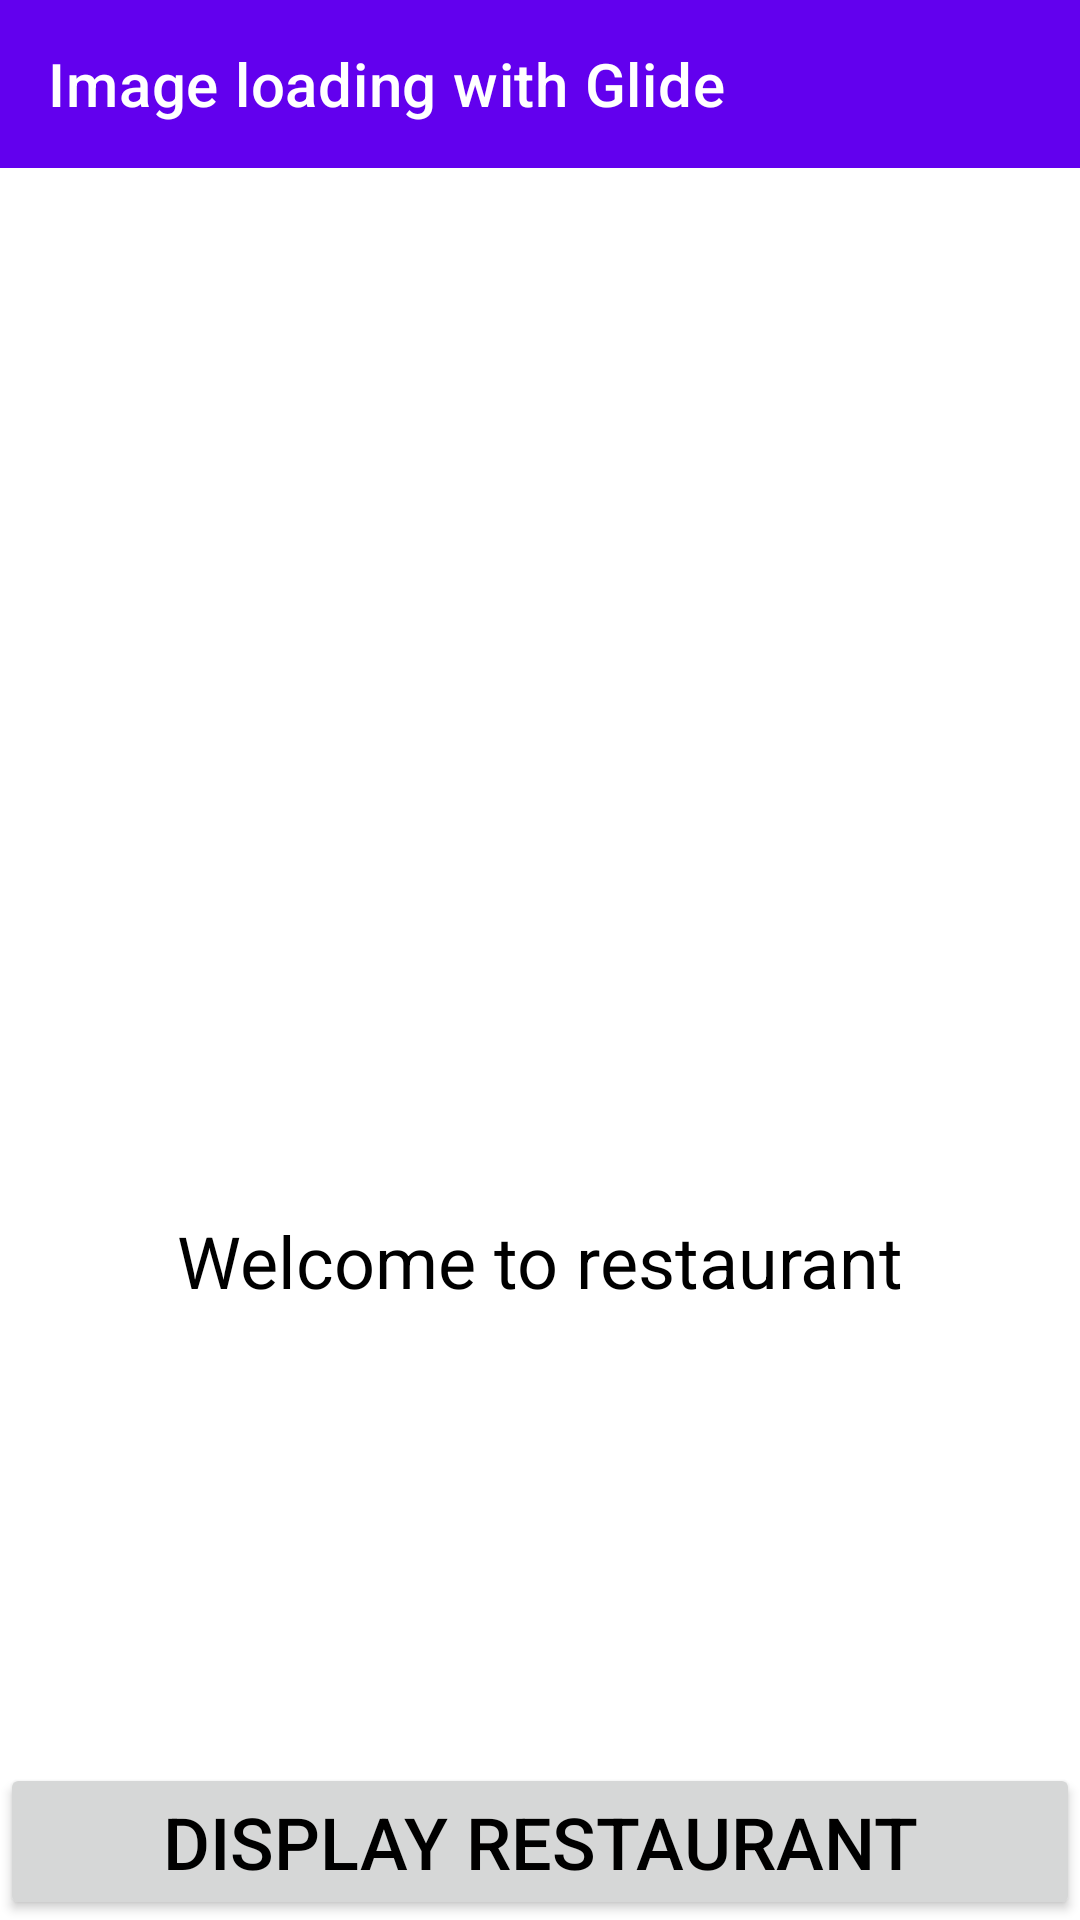

This screen was rendered from an Android layout file. Write that file and the resources it references.
<!-- AndroidManifest.xml: application theme Theme.OnlineOrder -->
<!-- res/layout/activity_main.xml -->
<?xml version="1.0" encoding="utf-8"?>
<androidx.constraintlayout.widget.ConstraintLayout xmlns:android="http://schemas.android.com/apk/res/android"
    xmlns:app="http://schemas.android.com/apk/res-auto"
    xmlns:tools="http://schemas.android.com/tools"
    android:layout_width="match_parent"
    android:layout_height="match_parent"
    tools:context=".MainActivity">

    <com.google.android.material.appbar.AppBarLayout
        android:layout_width="match_parent"
        android:layout_height="wrap_content"
        app:layout_constraintEnd_toEndOf="parent"
        app:layout_constraintStart_toStartOf="parent"
        app:layout_constraintTop_toTopOf="parent">

        <com.google.android.material.appbar.MaterialToolbar
            android:layout_width="match_parent"
            android:layout_height="?actionBarSize"
            app:title="Image loading with Glide"
            app:titleTextColor="@color/white" />

    </com.google.android.material.appbar.AppBarLayout>

    <include
        layout="@layout/content_main"
        android:layout_width="match_parent"
        android:layout_height="match_parent" />
</androidx.constraintlayout.widget.ConstraintLayout>
<!-- res/layout/content_main.xml (included above) -->
<?xml version="1.0" encoding="utf-8"?>
<androidx.constraintlayout.widget.ConstraintLayout xmlns:android="http://schemas.android.com/apk/res/android"
    xmlns:app="http://schemas.android.com/apk/res-auto"
    android:layout_width="match_parent"
    android:layout_height="match_parent">

    <LinearLayout
        android:layout_width="match_parent"
        android:layout_height="wrap_content"
        android:orientation="vertical"
        app:layout_constraintBottom_toBottomOf="parent"
        app:layout_constraintEnd_toEndOf="parent"
        app:layout_constraintStart_toStartOf="parent"
        app:layout_constraintTop_toTopOf="parent">

        <ImageView
            android:id="@+id/restaurantImageView"
            android:layout_width="match_parent"
            android:layout_height="200dp"
            android:scaleType="centerCrop" />

        <TextView
            android:layout_width="match_parent"
            android:layout_height="wrap_content"
            android:gravity="center"
            android:text="Welcome to restaurant"
            android:textColor="@android:color/black"
            android:textSize="24sp" />
    </LinearLayout>

    <LinearLayout
        android:layout_width="match_parent"
        android:layout_height="wrap_content"
        android:orientation="vertical"
        app:layout_constraintBottom_toBottomOf="parent"
        app:layout_constraintEnd_toEndOf="parent"
        app:layout_constraintStart_toStartOf="parent">

        <Button
            android:id="@+id/btnLocateImage"
            android:layout_width="match_parent"
            android:layout_height="wrap_content"
            android:gravity="center"
            android:text="Display Restaurant"
            android:textColor="@android:color/black"
            android:textSize="24sp" />
    </LinearLayout>
</androidx.constraintlayout.widget.ConstraintLayout>
<!-- resources referenced by this layout -->
<resources>
  <style name="Theme.OnlineOrder" parent="Base.Theme.OnlineOrder" />
  <style name="Base.Theme.OnlineOrder" parent="Theme.MaterialComponents.DayNight.NoActionBar">
          
          
      </style>
  <!-- not gathered from this repository: default colours our renderer supplied (Android Studio template values) -->
  <color name="white">#FFFFFFFF</color>
</resources>
